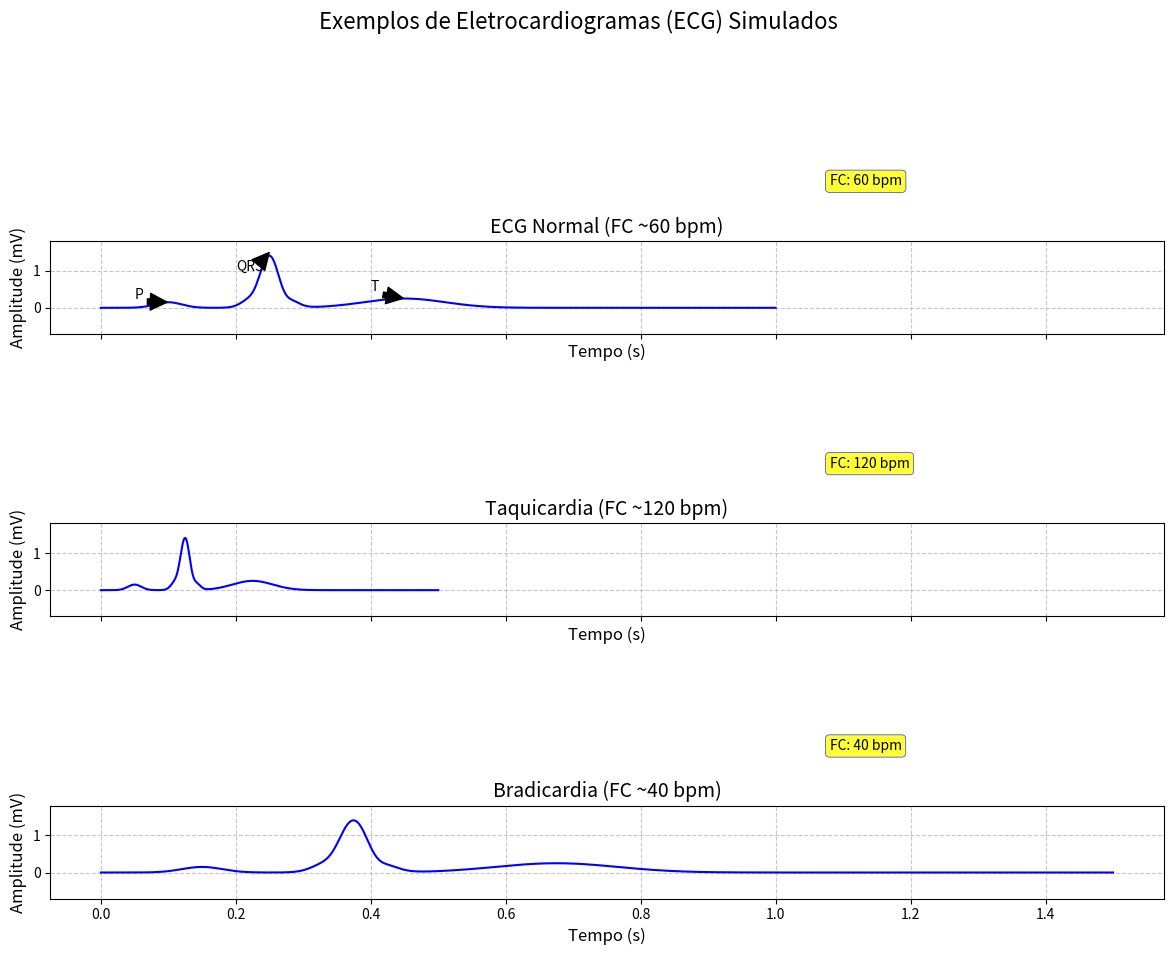

Reproduce this figure in Python.
import numpy as np
import matplotlib.pyplot as plt

# simulação necessita ajuste
def generate_ecg_beat(amplitude_scale=1.0, duration_scale=1.0):
    """
    Gera dados simulados para um único batimento cardíaco de ECG.
    amplitude_scale: Fator para ajustar a altura das ondas.
    duration_scale: Fator para ajustar a duração do batimento (1.0 = normal).
    """
    time_points = np.linspace(0, 1.0 * duration_scale, 500)  # 500 pontos em 1 segundo (normal)

    # Onda P (pequena deflexão positiva)
    p_wave_center = 0.1 * duration_scale
    p_wave_std = 0.02 * duration_scale
    p_wave = amplitude_scale * 0.15 * np.exp(-((time_points - p_wave_center) ** 2) / (2 * p_wave_std ** 2))

    # Complexo QRS (grande e rápido)
    qrs_center = 0.25 * duration_scale
    qrs_std = 0.02 * duration_scale

    # Onda Q (deflexão negativa inicial)
    q_wave = -amplitude_scale * 0.3 * np.exp(
        -((time_points - (qrs_center - 0.02 * duration_scale)) ** 2) / (2 * (qrs_std * 0.5) ** 2))
    # Onda R (pico positivo alto)
    r_wave = amplitude_scale * 1.5 * np.exp(-((time_points - qrs_center) ** 2) / (2 * qrs_std ** 2))
    # Onda S (deflexão negativa final)
    s_wave = -amplitude_scale * 0.4 * np.exp(
        -((time_points - (qrs_center + 0.02 * duration_scale)) ** 2) / (2 * (qrs_std * 0.5) ** 2))

    qrs_complex = q_wave + r_wave + s_wave

    # Onda T (deflexão positiva, mais larga que P)
    t_wave_center = 0.45 * duration_scale
    t_wave_std = 0.06 * duration_scale
    t_wave = amplitude_scale * 0.25 * np.exp(-((time_points - t_wave_center) ** 2) / (2 * t_wave_std ** 2))

    # Combinar todas as ondas
    ecg_signal = p_wave + qrs_complex + t_wave

    return time_points, ecg_signal


def plot_ecg(ax, time, signal, title, normal_heart_rate=70):
    """Plota um sinal de ECG em um determinado eixo."""
    ax.plot(time, signal, color='blue')
    ax.set_title(title, fontsize=14)
    ax.set_xlabel('Tempo (s)', fontsize=12)
    ax.set_ylabel('Amplitude (mV)', fontsize=12)
    ax.grid(True, linestyle='--', alpha=0.7)
    ax.set_ylim(-0.7, 1.8)  # Limites fixos para comparação

    # Adicionar os rótulos P, QRS, T ao primeiro batimento
    # (Ajuste as posições para o batimento normal, ou dinamicamente se necessário)
    if "Normal" in title:
        ax.annotate('P', xy=(0.1, 0.15), xytext=(0.05, 0.25),
                    arrowprops=dict(facecolor='black', shrink=0.05), fontsize=10)
        ax.annotate('QRS', xy=(0.25, 1.5), xytext=(0.2, 1.0),
                    arrowprops=dict(facecolor='black', shrink=0.05), fontsize=10)
        ax.annotate('T', xy=(0.45, 0.25), xytext=(0.4, 0.45),
                    arrowprops=dict(facecolor='black', shrink=0.05), fontsize=10)

    # Calcular e exibir frequência cardíaca aproximada
    # Assumimos que o tempo total do batimento é o intervalo R-R
    rr_interval = time[-1]  # Duração de um batimento simulado
    heart_rate_bpm = 60 / rr_interval if rr_interval > 0 else 0

    ax.text(0.7, 1.6, f'FC: {heart_rate_bpm:.0f} bpm',
            bbox=dict(boxstyle="round,pad=0.3", fc="yellow", ec="b", lw=0.5, alpha=0.8),
            transform=ax.transAxes, fontsize=10)


# --- Geração e Plotagem dos Diferentes Cenários de ECG ---
fig, axes = plt.subplots(3, 1, figsize=(12, 10), sharex=True)  # Compartilha o eixo X
fig.suptitle('Exemplos de Eletrocardiogramas (ECG) Simulados', fontsize=16)

# 1. ECG Normal (Frequência Cardíaca ~60-100 bpm)
# Um batimento a cada 1 segundo = 60 bpm
time_normal, signal_normal = generate_ecg_beat(duration_scale=1.0)
plot_ecg(axes[0], time_normal, signal_normal, 'ECG Normal (FC ~60 bpm)', normal_heart_rate=60)

# 2. Taquicardia (Frequência Cardíaca >100 bpm)
# Um batimento mais rápido, por exemplo, 0.5s = 120 bpm
time_tachy, signal_tachy = generate_ecg_beat(duration_scale=0.5)
plot_ecg(axes[1], time_tachy, signal_tachy, 'Taquicardia (FC ~120 bpm)', normal_heart_rate=120)

# 3. Bradicardia (Frequência Cardíaca <60 bpm)
# Um batimento mais lento, por exemplo, 1.5s = 40 bpm
time_brady, signal_brady = generate_ecg_beat(duration_scale=1.5)
plot_ecg(axes[2], time_brady, signal_brady, 'Bradicardia (FC ~40 bpm)', normal_heart_rate=40)

plt.tight_layout(rect=[0, 0.03, 1, 0.95])  # Ajusta o layout para evitar sobreposição de títulos
plt.show()
